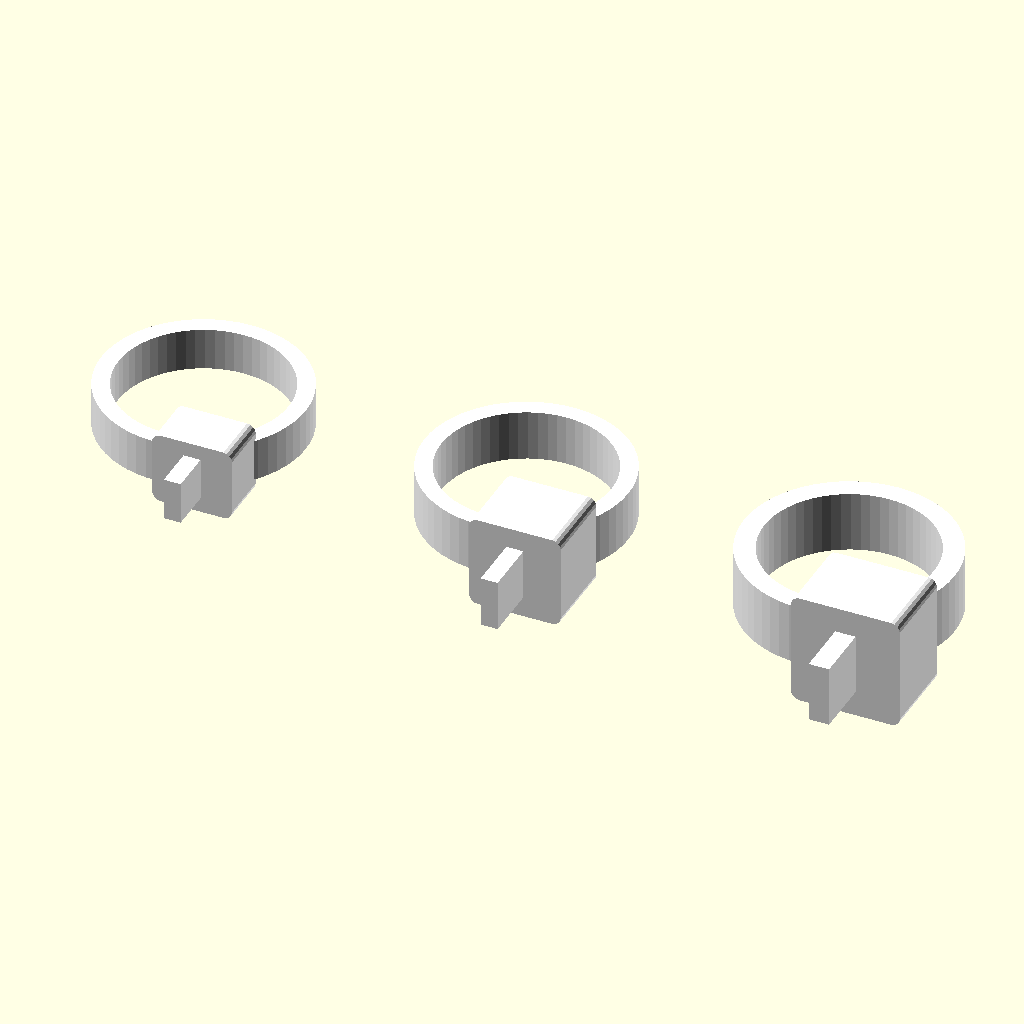
Cell 1: the model at its default parameters.
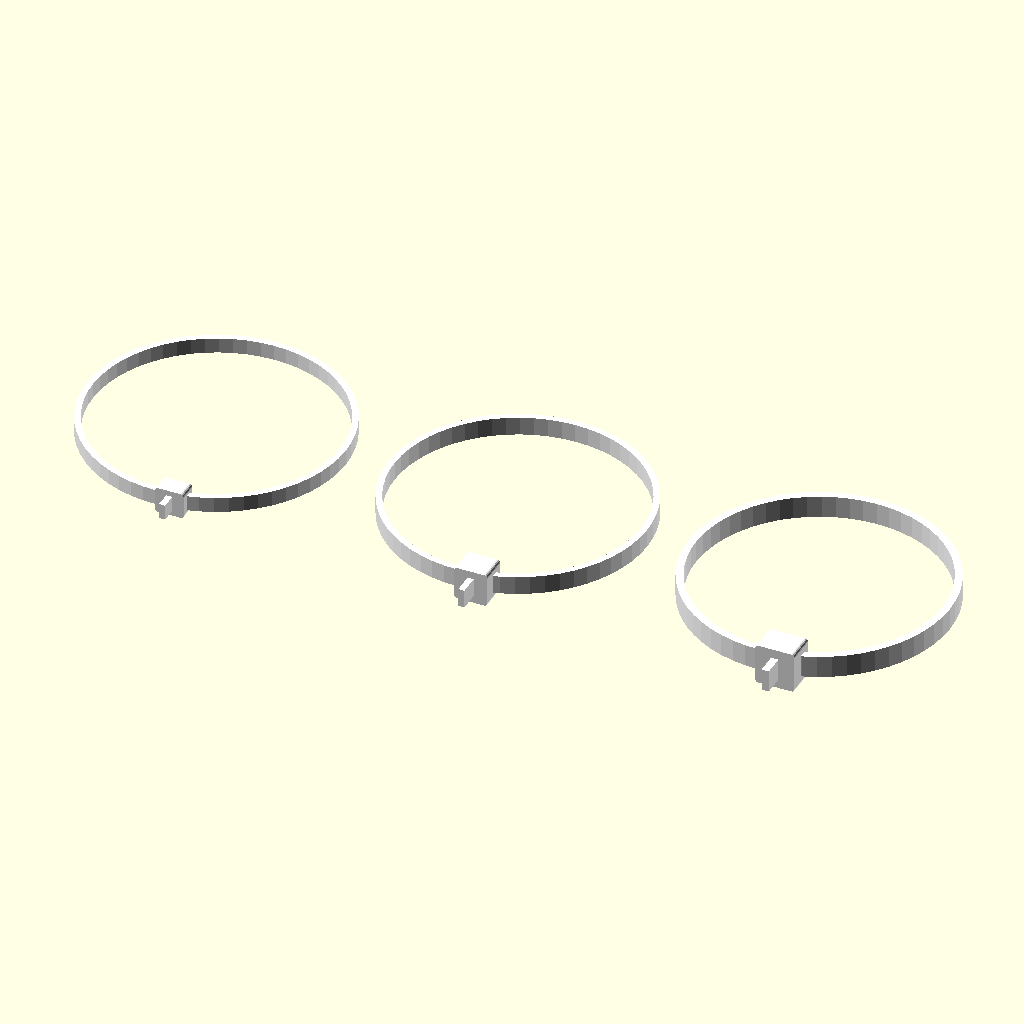
Cell 2: wire_r = 20 (everything else at default).
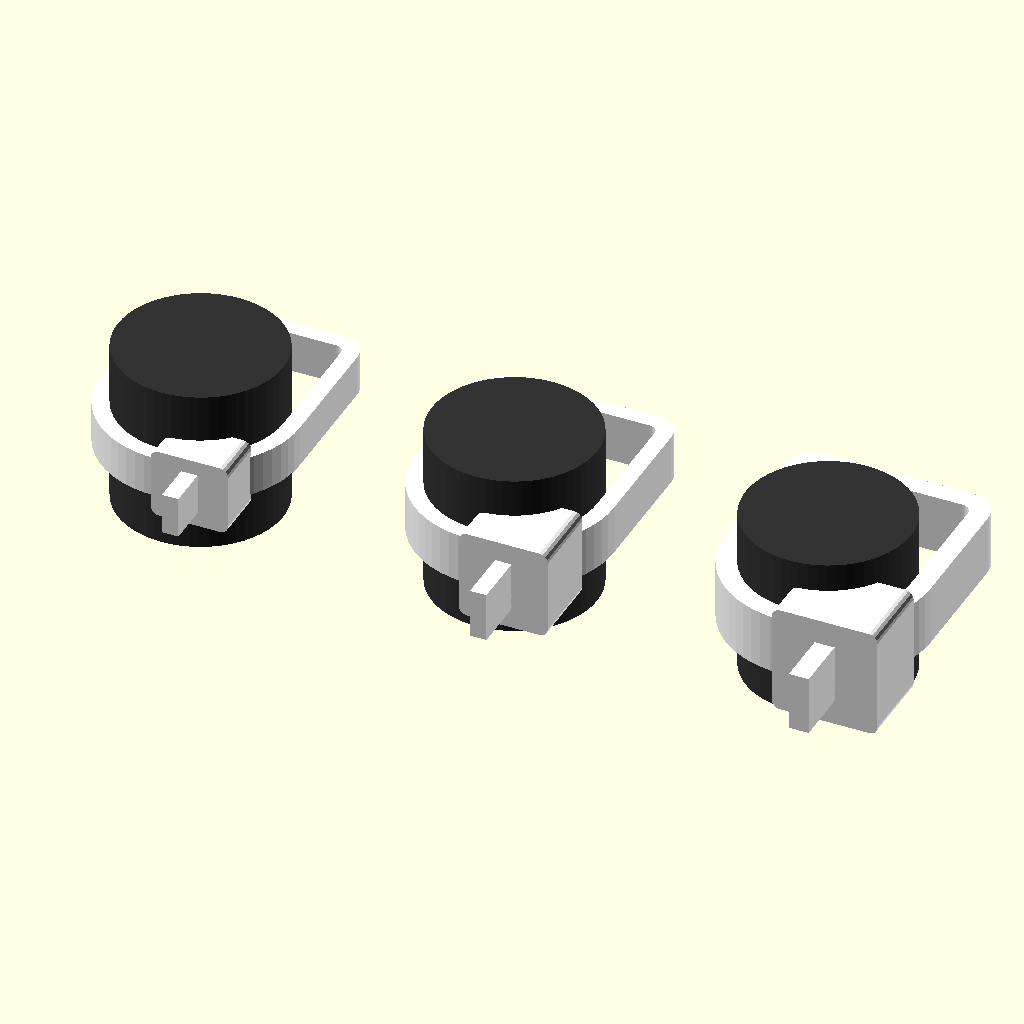
Cell 3: t = 3 (everything else at default).
The same orthographic view direction (rotation 55°, 0°, 25°; colour scheme Cornfield) for every cell, with the view re-fitted per cell, so scale and position can differ between cells.
Source of the model, tests/zipties.scad:
//
// NopSCADlib Copyright Chris Palmer 2018
// nop.head@gmail.com
// hydraraptor.blogspot.com
//
// This file is part of NopSCADlib.
//
// NopSCADlib is free software: you can redistribute it and/or modify it under the terms of the
// GNU General Public License as published by the Free Software Foundation, either version 3 of
// the License, or (at your option) any later version.
//
// NopSCADlib is distributed in the hope that it will be useful, but WITHOUT ANY WARRANTY;
// without even the implied warranty of MERCHANTABILITY or FITNESS FOR A PARTICULAR PURPOSE.
// See the GNU General Public License for more details.
//
// You should have received a copy of the GNU General Public License along with NopSCADlib.
// If not, see <https://www.gnu.org/licenses/>.
//
wire_r = 5; // [1 : 20]
t = -1; // [-1 : 3]

include <../utils/core/core.scad>
use <../utils/layout.scad>

include <../vitamins/zipties.scad>

module zipties()
    layout([for(z = zipties) 9], 2 * wire_r) {
        ziptie(zipties[$i], wire_r, max(t, 0));

        if(t >= 0)
            color(grey(20))
                cylinder(r = wire_r, h = 10, center = true);

    }

if($preview)
    zipties();
Parameter table extracted from the source (name, type, default, range or options):
wire_r: number, default 5, range 1 to 20
t: number, default -1, range -1 to 3
